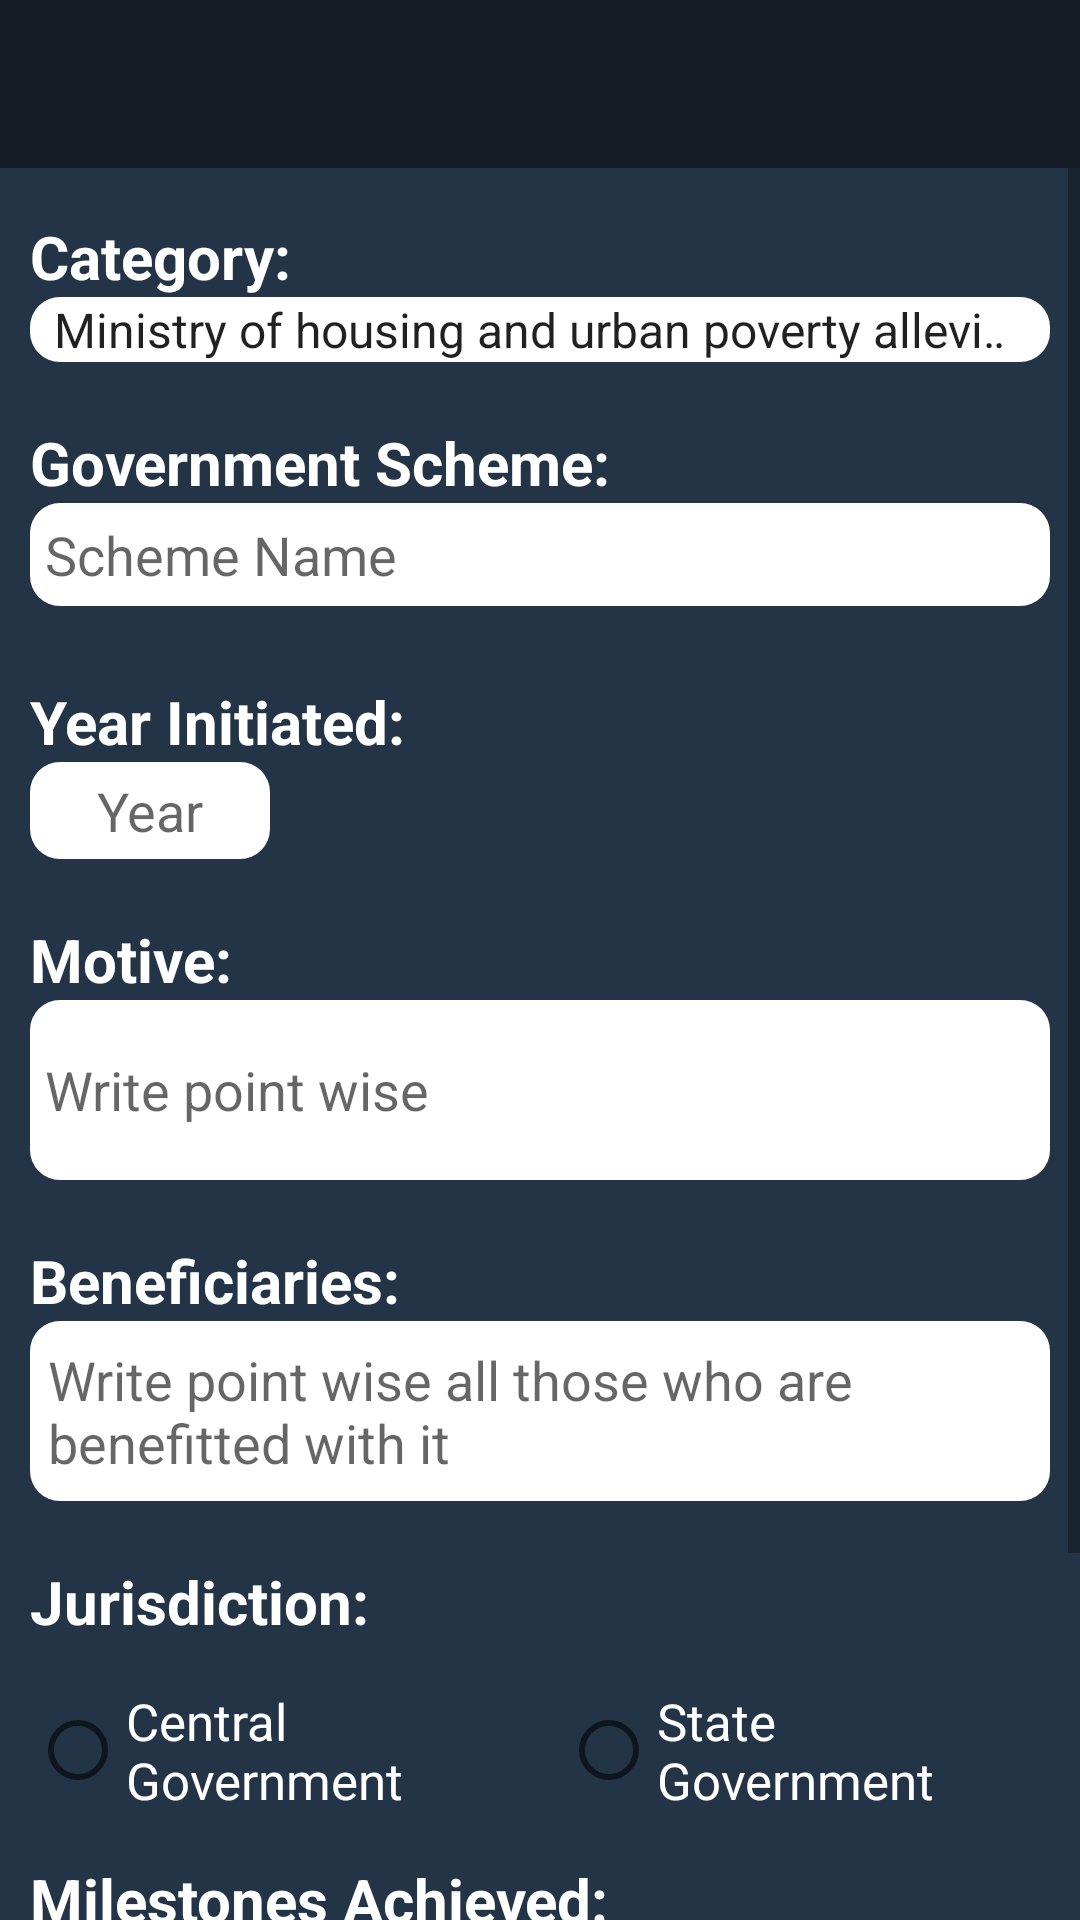

Layout XML and referenced resources for this Android screen:
<!-- AndroidManifest.xml: application theme AppTheme -->
<!-- res/layout/activity_main.xml -->
<?xml version="1.0" encoding="utf-8"?>
<RelativeLayout xmlns:android="http://schemas.android.com/apk/res/android"
    xmlns:app="http://schemas.android.com/apk/res-auto"
    xmlns:tools="http://schemas.android.com/tools"
    android:layout_width="match_parent"
    android:layout_height="match_parent"
    tools:context=".MainActivity"
    android:background="@color/cards">

    <android.support.v7.widget.Toolbar
        android:id="@+id/toolBar"
        android:layout_width="match_parent"
        android:layout_height="wrap_content"
        android:background="@color/background"
        android:theme="@style/ThemeOverlay.AppCompat.Dark.ActionBar">
    </android.support.v7.widget.Toolbar>

    <ScrollView
        android:layout_width="wrap_content"
        android:layout_height="match_parent"
        android:layout_below="@+id/toolBar">

        <RelativeLayout
            android:layout_width="match_parent"
            android:layout_height="match_parent"
            android:background="@color/cards"
            android:padding="10dp">

            <TextView
                android:id="@+id/category_textView"
                android:layout_width="wrap_content"
                android:layout_height="wrap_content"
                android:layout_marginTop="6dp"
                android:text="Category:"
                android:textColor="@color/text"
                android:textSize="20sp"
                android:textStyle="bold" />

            <Spinner
                android:id="@+id/category_spinner"
                android:layout_width="wrap_content"
                android:layout_height="wrap_content"
                android:layout_below="@+id/category_textView"
                android:background="@drawable/text_bg"
                android:entries="@array/Categories"
                android:popupBackground="@color/background"
                android:spinnerMode="dropdown"
                android:popupTheme="@style/mySpinnerItemStyle"></Spinner>

            <TextView
                android:id="@+id/gov_scheme_textView"
                android:layout_width="wrap_content"
                android:layout_height="wrap_content"
                android:layout_below="@+id/category_spinner"
                android:layout_marginTop="20dp"
                android:text="Government Scheme:"
                android:textColor="@color/text"
                android:textSize="20sp"
                android:textStyle="bold" />

            <EditText
                android:id="@+id/gov_scheme_editText"
                android:layout_width="match_parent"
                android:layout_height="wrap_content"
                android:layout_below="@+id/gov_scheme_textView"
                android:background="@drawable/text_bg"
                android:hint="Scheme Name"
                android:padding="5dp" />

            <TextView
                android:id="@+id/year_textView"
                android:layout_width="wrap_content"
                android:layout_height="wrap_content"
                android:layout_below="@+id/gov_scheme_editText"
                android:layout_marginTop="25dp"
                android:text="Year Initiated:"
                android:textColor="@color/text"
                android:textSize="20sp"
                android:textStyle="bold" />

            <EditText
                android:id="@+id/year_editText"
                android:layout_width="80dp"
                android:layout_height="wrap_content"
                android:layout_below="@+id/year_textView"
                android:background="@drawable/text_bg"
                android:hint="Year"
                android:inputType="number"
                android:padding="4dp"
                android:textAlignment="center" />

            <TextView
                android:id="@+id/motive_textView"
                android:layout_width="wrap_content"
                android:layout_height="wrap_content"
                android:layout_below="@+id/year_editText"
                android:layout_marginTop="20dp"
                android:text="Motive:"
                android:textColor="@color/text"
                android:textSize="20sp"
                android:textStyle="bold" />

            <EditText
                android:id="@+id/motive_editText"
                android:layout_width="match_parent"
                android:layout_height="wrap_content"
                android:layout_below="@+id/motive_textView"
                android:hint="Write point wise"
                android:background="@drawable/text_bg"
                android:minHeight="60dp"
                android:padding="5dp" />

            <TextView
                android:id="@+id/bene_textView"
                android:layout_width="wrap_content"
                android:layout_height="wrap_content"
                android:layout_below="@+id/motive_editText"
                android:layout_marginTop="20dp"
                android:text="Beneficiaries:"
                android:textColor="@color/text"
                android:textSize="20sp"
                android:textStyle="bold" />

            <EditText
                android:id="@+id/bene_editText"
                android:layout_width="match_parent"
                android:layout_height="wrap_content"
                android:layout_below="@+id/bene_textView"
                android:background="@drawable/text_bg"
                android:hint="Write point wise all those who are benefitted with it"
                android:minHeight="60dp"
                android:paddingLeft="6dp"
                android:paddingTop="4dp"
                android:paddingRight="6dp"
                android:paddingBottom="4dp" />

            <TextView
                android:id="@+id/juri_textView"
                android:layout_width="wrap_content"
                android:layout_height="wrap_content"
                android:layout_below="@+id/bene_editText"
                android:layout_marginTop="20dp"
                android:text="Jurisdiction:"
                android:textColor="@color/text"
                android:textSize="20sp"
                android:textStyle="bold" />

            <RadioGroup
                android:id="@+id/radio_group"
                android:layout_width="match_parent"
                android:layout_height="wrap_content"
                android:layout_below="@+id/juri_textView"
                android:layout_marginTop="15dp"
                android:orientation="horizontal"
                android:weightSum="2">

                <RadioButton
                    android:id="@+id/rb_central"
                    android:layout_width="wrap_content"
                    android:layout_height="wrap_content"
                    android:layout_weight="1"
                    android:text="Central Government"
                    android:textColor="@color/text"
                    android:textSize="17sp" />

                <RadioButton
                    android:id="@+id/rb_state"
                    android:layout_width="wrap_content"
                    android:layout_height="wrap_content"
                    android:layout_weight="1"
                    android:text="State Government"
                    android:textColor="@color/text"
                    android:textSize="17sp" />

            </RadioGroup>

            <TextView
                android:id="@+id/mile_textView"
                android:layout_width="wrap_content"
                android:layout_height="wrap_content"
                android:layout_below="@+id/radio_group"
                android:layout_marginTop="15dp"
                android:text="Milestones Achieved:"
                android:textColor="@color/text"
                android:textSize="20sp"
                android:textStyle="bold" />

            <EditText
                android:id="@+id/mile_editText"
                android:layout_width="match_parent"
                android:layout_height="wrap_content"
                android:layout_below="@+id/mile_textView"
                android:background="@drawable/text_bg"
                android:hint="If Any, write point wise"
                android:minHeight="60dp"
                android:padding="5dp" />

            <Button
                android:id="@+id/btn_submit"
                android:layout_width="wrap_content"
                android:layout_height="wrap_content"
                android:layout_below="@+id/mile_editText"
                android:layout_centerHorizontal="true"
                android:layout_marginTop="30dp"
                android:text="add"
                android:layout_alignParentBottom="true"
                android:background="@drawable/btn_bg"
                android:textColor="@color/text"/>


        </RelativeLayout>

    </ScrollView>

</RelativeLayout>
<!-- resources referenced by this layout -->
<resources>
  <array name="Categories">
  
          <item>Ministry of housing and urban poverty alleviation</item>
          <item>Ministry of finance</item>
          <item>Ministry of human resource and development</item>
          <item>Ministry of rural development</item>
          <item>Ministry of urban development</item>
          <item>Ministry of social justice and empowerment</item>
          <item>Ministry of women and child development</item>
          <item>Ministry of health and family welfare</item>
          <item>Ministry of agriculture and farmers welfare</item>
          <item>Ministry of power</item>
          <item>Ministry of commerce</item>
          <item>Ministry of skill development and entrepreneurship</item>
          <item>Ministry of water resources, river development and ganga rejuvenation</item>
          <item>Ministry of labour and employment</item>
          <item>Ministry of electronics and IT</item>
          <item>Ministry of road transport and waterways</item>
          <item>Miscellaneous schemes</item>
  
      </array>
  <color name="background">#141D26</color>
  <color name="cards">#243447</color>
  <color name="text">#FFFFFF</color>
  <!-- drawable btn_bg (drawable) -->
  <?xml version="1.0" encoding="utf-8"?>
  <shape android:shape="rectangle" xmlns:android="http://schemas.android.com/apk/res/android">
  
      <solid android:color="#000000"/>
      <corners android:radius="8dp"/>
  
  </shape>
  <!-- drawable text_bg (drawable) -->
  <?xml version="1.0" encoding="utf-8"?>
  <shape android:shape="rectangle" xmlns:android="http://schemas.android.com/apk/res/android">
  
  <solid android:color="#FFFFFF"/>
  
  <corners android:radius="10dp"/>
  
  
  </shape>
  <style name="mySpinnerItemStyle" parent="@android:style/Widget.Holo.DropDownItem.Spinner">
          <item name="android:textColor">#FFFFFF</item>
      </style>
  <style name="AppTheme" parent="Theme.AppCompat.Light.NoActionBar">
          
          <item name="colorPrimary">@color/colorPrimary</item>
          <item name="colorPrimaryDark">@color/colorPrimaryDark</item>
          <item name="colorAccent">@color/colorAccent</item>
      </style>
  <color name="colorPrimary">#141D26</color>
  <color name="colorPrimaryDark">#000000</color>
  <color name="colorAccent">#D81B60</color>
</resources>
